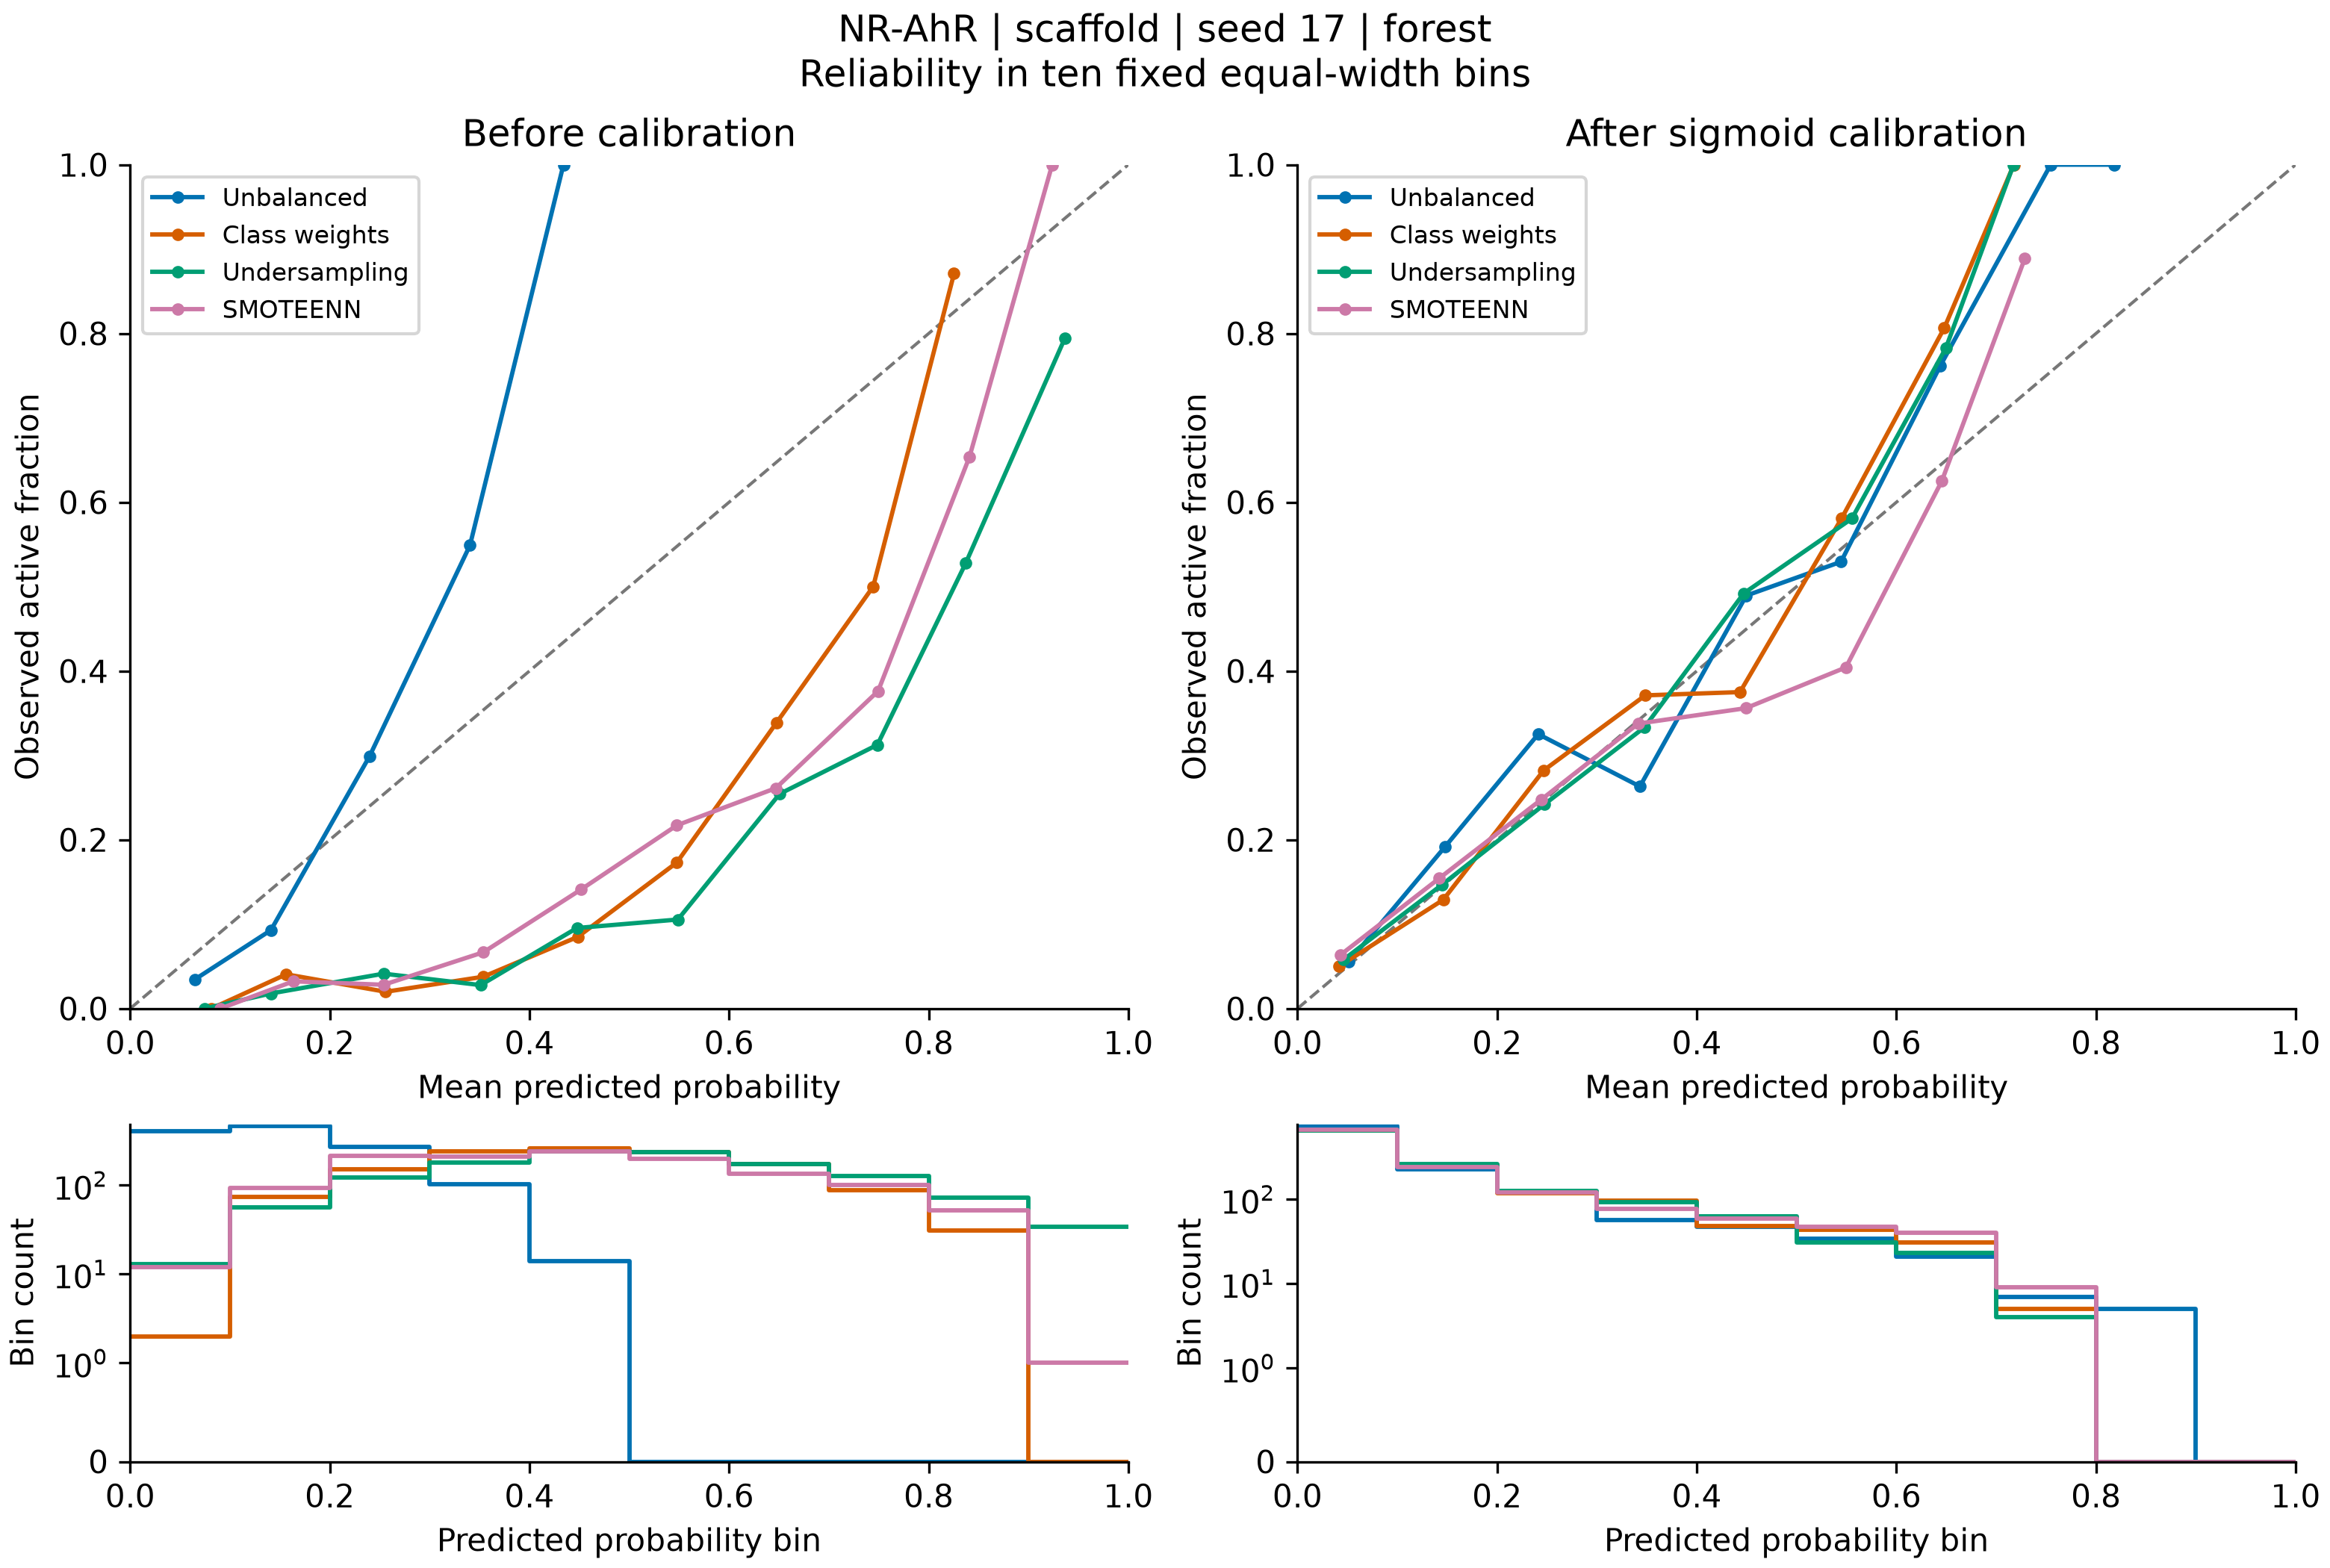

Data behind this chart, as committed beside it:
bin, lower, upper, count, positives, exploratory, mean_prediction, observed_fraction, method, calibration
0, 0.0, 0.1, 405, 14, True, 0.06489, 0.03457, none, raw
1, 0.1, 0.2, 463, 43, False, 0.141, 0.09287, none, raw
2, 0.2, 0.3, 271, 81, False, 0.2398, 0.2989, none, raw
3, 0.3, 0.4, 102, 56, False, 0.3404, 0.549, none, raw
4, 0.4, 0.5, 14, 14, True, 0.4341, 1.0, none, raw
5, 0.5, 0.6, 0, 0, True, , , none, raw
6, 0.6, 0.7, 0, 0, True, , , none, raw
7, 0.7, 0.8, 0, 0, True, , , none, raw
8, 0.8, 0.9, 0, 0, True, , , none, raw
9, 0.9, 1.0, 0, 0, True, , , none, raw
0, 0.0, 0.1, 2, 0, True, 0.08135, 0.0, weights, raw
1, 0.1, 0.2, 74, 3, True, 0.1563, 0.04054, weights, raw
2, 0.2, 0.3, 151, 3, True, 0.256, 0.01987, weights, raw
3, 0.3, 0.4, 239, 9, True, 0.3537, 0.03766, weights, raw
4, 0.4, 0.5, 259, 22, False, 0.4484, 0.08494, weights, raw
5, 0.5, 0.6, 237, 41, False, 0.5476, 0.173, weights, raw
6, 0.6, 0.7, 174, 59, False, 0.6477, 0.3391, weights, raw
7, 0.7, 0.8, 88, 44, False, 0.7444, 0.5, weights, raw
8, 0.8, 0.9, 31, 27, False, 0.8254, 0.871, weights, raw
9, 0.9, 1.0, 0, 0, True, , , weights, raw
0, 0.0, 0.1, 13, 0, True, 0.07423, 0.0, undersample, raw
1, 0.1, 0.2, 56, 1, True, 0.1409, 0.01786, undersample, raw
2, 0.2, 0.3, 121, 5, True, 0.2539, 0.04132, undersample, raw
3, 0.3, 0.4, 180, 5, True, 0.3511, 0.02778, undersample, raw
4, 0.4, 0.5, 241, 23, False, 0.4476, 0.09544, undersample, raw
5, 0.5, 0.6, 237, 25, False, 0.5487, 0.1055, undersample, raw
6, 0.6, 0.7, 173, 44, False, 0.6507, 0.2543, undersample, raw
7, 0.7, 0.8, 128, 40, False, 0.7486, 0.3125, undersample, raw
8, 0.8, 0.9, 72, 38, False, 0.8371, 0.5278, undersample, raw
9, 0.9, 1.0, 34, 27, False, 0.9363, 0.7941, undersample, raw
0, 0.0, 0.1, 12, 0, True, 0.09028, 0.0, smoteenn, raw
1, 0.1, 0.2, 93, 3, True, 0.1635, 0.03226, smoteenn, raw
2, 0.2, 0.3, 213, 6, True, 0.2539, 0.02817, smoteenn, raw
3, 0.3, 0.4, 210, 14, True, 0.3538, 0.06667, smoteenn, raw
4, 0.4, 0.5, 241, 34, False, 0.4517, 0.1411, smoteenn, raw
5, 0.5, 0.6, 198, 43, False, 0.5477, 0.2172, smoteenn, raw
6, 0.6, 0.7, 134, 35, False, 0.6469, 0.2612, smoteenn, raw
7, 0.7, 0.8, 101, 38, False, 0.7493, 0.3762, smoteenn, raw
8, 0.8, 0.9, 52, 34, False, 0.8409, 0.6538, smoteenn, raw
9, 0.9, 1.0, 1, 1, True, 0.9237, 1.0, smoteenn, raw
0, 0.0, 0.1, 737, 41, False, 0.05153, 0.05563, none, sigmoid
1, 0.1, 0.2, 224, 43, False, 0.148, 0.192, none, sigmoid
2, 0.2, 0.3, 123, 40, False, 0.2412, 0.3252, none, sigmoid
3, 0.3, 0.4, 57, 15, True, 0.343, 0.2632, none, sigmoid
4, 0.4, 0.5, 47, 23, False, 0.4496, 0.4894, none, sigmoid
5, 0.5, 0.6, 34, 18, True, 0.5445, 0.5294, none, sigmoid
6, 0.6, 0.7, 21, 16, True, 0.6441, 0.7619, none, sigmoid
7, 0.7, 0.8, 7, 7, True, 0.7546, 1.0, none, sigmoid
8, 0.8, 0.9, 5, 5, True, 0.8182, 1.0, none, sigmoid
9, 0.9, 1.0, 0, 0, True, , , none, sigmoid
0, 0.0, 0.1, 658, 33, False, 0.04179, 0.05015, weights, sigmoid
1, 0.1, 0.2, 256, 33, False, 0.146, 0.1289, weights, sigmoid
2, 0.2, 0.3, 117, 33, False, 0.2465, 0.2821, weights, sigmoid
3, 0.3, 0.4, 97, 36, False, 0.3484, 0.3711, weights, sigmoid
4, 0.4, 0.5, 48, 18, True, 0.4433, 0.375, weights, sigmoid
5, 0.5, 0.6, 43, 25, False, 0.5454, 0.5814, weights, sigmoid
6, 0.6, 0.7, 31, 25, False, 0.6479, 0.8065, weights, sigmoid
7, 0.7, 0.8, 5, 5, True, 0.7177, 1.0, weights, sigmoid
8, 0.8, 0.9, 0, 0, True, , , weights, sigmoid
9, 0.9, 1.0, 0, 0, True, , , weights, sigmoid
... 20 more rows
